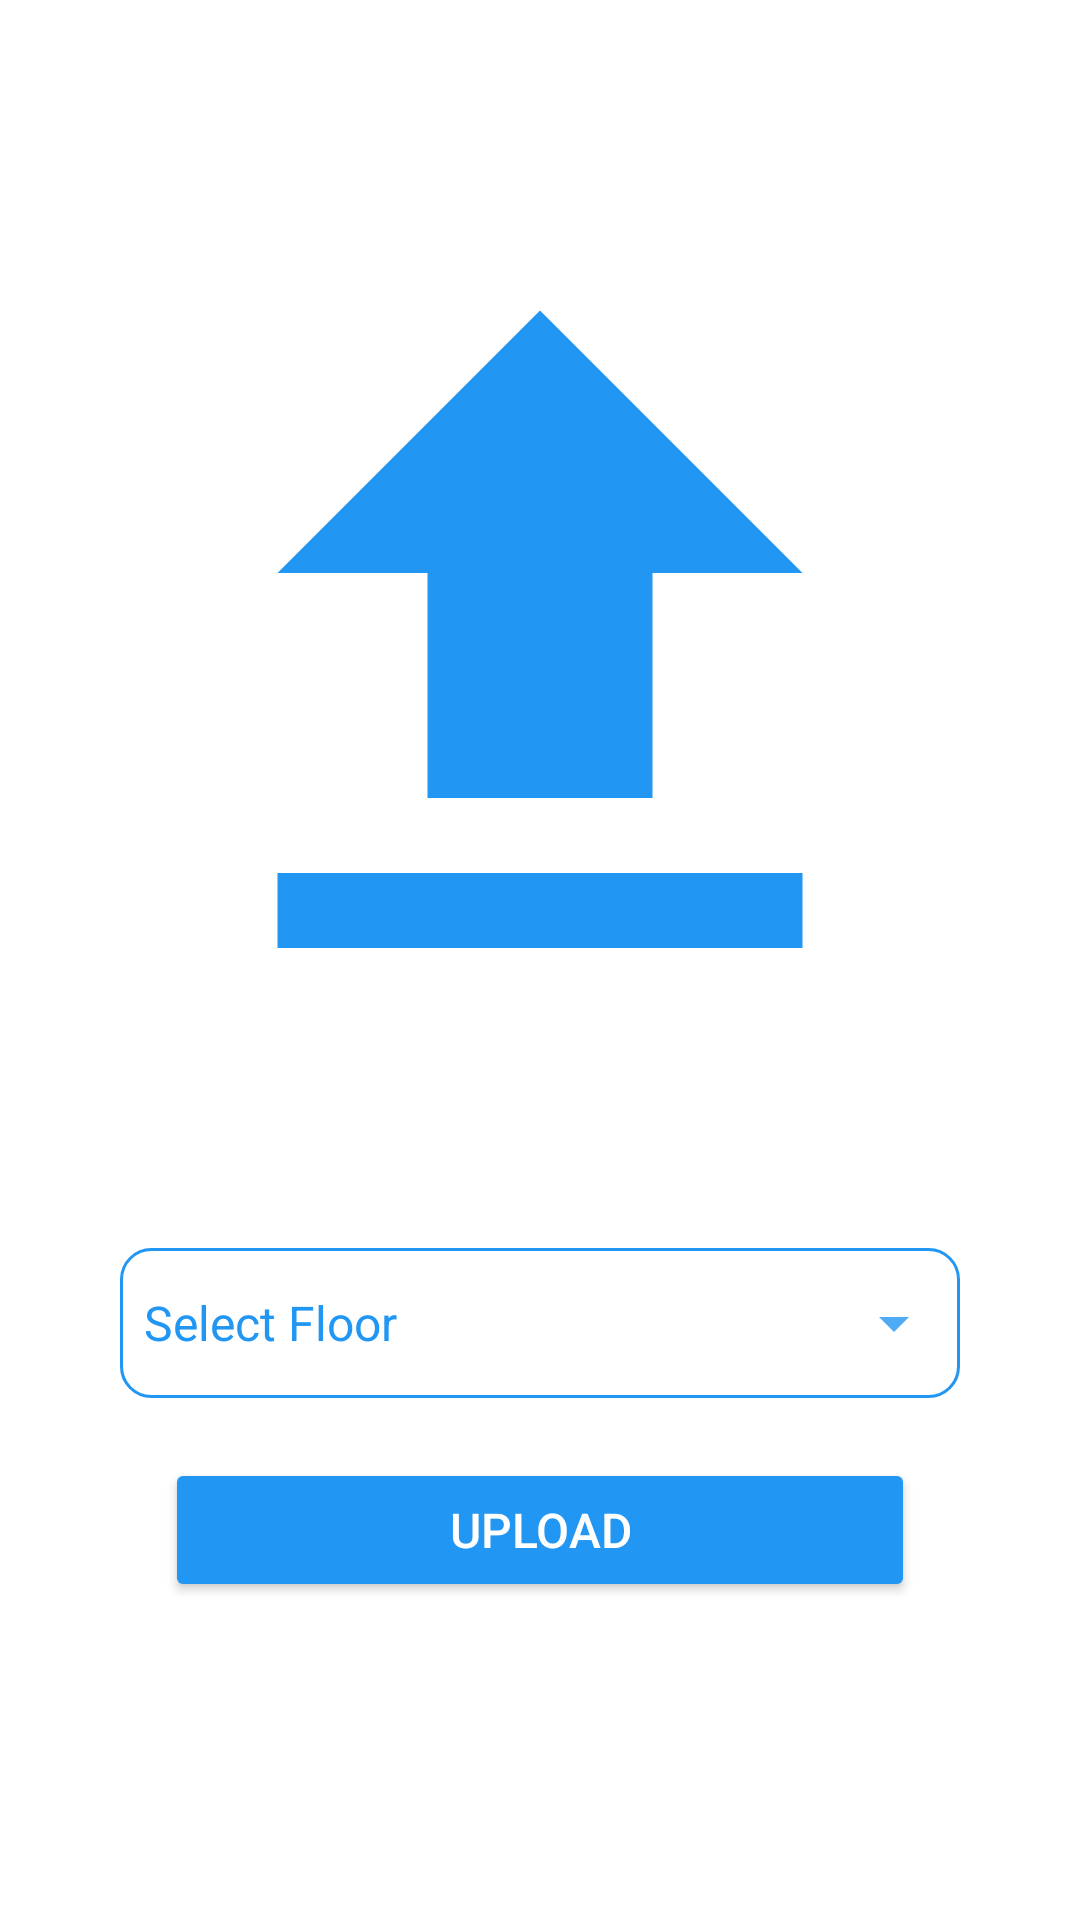

The Android layout XML behind this screen, and the referenced resources:
<!-- AndroidManifest.xml: application theme Theme.Capstonedswms -->
<!-- res/layout/activity_upload_image.xml -->
<?xml version="1.0" encoding="utf-8"?>
<LinearLayout xmlns:android="http://schemas.android.com/apk/res/android"
    xmlns:app="http://schemas.android.com/apk/res-auto"
    xmlns:tools="http://schemas.android.com/tools"
    android:layout_width="match_parent"
    android:layout_height="match_parent"
    android:background="@color/white"
    android:orientation="vertical"
    android:padding="16dp"
    tools:context=".uploadImage">

    <LinearLayout
        android:layout_width="wrap_content"
        android:layout_height="wrap_content"
        android:layout_gravity="center"
        android:orientation="vertical">

        <LinearLayout
            android:layout_width="300dp"
            android:layout_height="400dp"
            android:gravity="center"
            android:orientation="vertical">

            <ImageView
                android:id="@+id/ivchoosepic"
                android:layout_width="300dp"
                android:layout_height="400dp"
                android:src="@drawable/baseline_upload_24" />

        </LinearLayout>

        
        
        
        
        

        
        
        
        
        

        

        
        
        
        
        
        
        
        
        
        


        <Spinner
            android:id="@+id/spinner"
            android:layout_width="280dp"
            android:layout_height="50dp"
            android:layout_gravity="center"
            android:layout_weight="1"
            android:theme="@style/SpinnerTheme"
            android:background="@drawable/bg_spinner"
            android:entries="@array/spinner_items"
            android:popupBackground="@drawable/spinner_dropdown_bg"
            android:spinnerMode="dropdown" />


        <Button
            android:id="@+id/btnupload"
            android:layout_width="250dp"
            android:layout_height="wrap_content"
            android:layout_gravity="center"
            android:layout_marginTop="20dp"
            android:backgroundTint="@color/blue"
            android:text="UPLOAD"
            android:textColor="@color/white"
            android:textSize="16sp" />


    </LinearLayout>

</LinearLayout>
<!-- resources referenced by this layout -->
<resources>
  <string-array name="spinner_items">
          <item>Select Floor</item>
          <item>Building B, Floor 1</item>
          <item>Building B, Floor 2</item>
          <item>Building B, Floor 3</item>
  
      </string-array>
  <color name="blue">#2196F3</color>
  <color name="white">#FFFFFFFF</color>
  <!-- drawable baseline_upload_24 (drawable) -->
  <vector android:height="24dp" android:tint="#2196F3"
      android:viewportHeight="24" android:viewportWidth="24"
      android:width="24dp" xmlns:android="http://schemas.android.com/apk/res/android">
      <path android:fillColor="@android:color/white" android:pathData="M5,20h14v-2H5V20zM5,10h4v6h6v-6h4l-7,-7L5,10z"/>
  </vector>
  <!-- drawable bg_spinner (drawable) -->
  <?xml version="1.0" encoding="utf-8"?>
  <selector xmlns:android="http://schemas.android.com/apk/res/android">
  
      <item>
          <layer-list>
              <item>
                  <shape android:shape="rectangle">
                      <stroke android:width="1dp"
                          android:color="@color/blue"/>
                      <solid android:color="@color/white"/>
                      <padding android:right="10dp"/>
                      <corners android:radius="10dp"/>
                  </shape>
              </item>
              <item android:drawable="@drawable/ic_action_name"
              android:gravity="center|right"/>
          </layer-list>
      </item>
  
  </selector>
  <!-- drawable et_bg (drawable) -->
  <?xml version="1.0" encoding="utf-8"?>
  <shape xmlns:android="http://schemas.android.com/apk/res/android">
      <stroke
          android:color="@color/blue"
          android:width="1dp"/>
      <corners
          android:radius="20dp"/>
  
  </shape>
  <!-- drawable spinner_dropdown_bg (drawable) -->
  <?xml version="1.0" encoding="utf-8"?>
  <shape xmlns:tools="http://schemas.android.com/tools"
      xmlns:android="http://schemas.android.com/apk/res/android"
      tools:ignore="ExtraText"
      android:shape="rectangle">
  
  
          
          <stroke
              android:width="2dp"
              android:color="@color/blue"/>
          <corners
              android:radius="10dp"/>
          <solid android:color="@color/white"/>
  
      
      
  
  </shape>
  <style name="SpinnerTheme">
          <item name="android:textColor">@color/blue</item> 
      </style>
  <style name="Theme.Capstonedswms" parent="Base.Theme.Capstonedswms" />
  <!-- drawable ic_action_name (drawable-anydpi) -->
  <vector xmlns:android="http://schemas.android.com/apk/res/android"
      android:width="24dp"
      android:height="24dp"
      android:viewportWidth="24"
      android:viewportHeight="24"
      android:tint="@color/blue"
      android:alpha="0.8">
    <path
        android:fillColor="@android:color/white"
        android:pathData="M7,10l5,5 5,-5z"/>
  </vector>
  <style name="Base.Theme.Capstonedswms" parent="Theme.Material3.Light.NoActionBar">
          
          <item name="android:windowBackground">@color/white</item>
          <item name="colorPrimaryDark">@null</item>
          <item name="colorPrimary">@color/darkgreen</item>
          <item name="colorAccent">@color/black</item>
  
  
  
  
  
  
  
  
  
      </style>
  <color name="darkgreen">#385802</color>
  <color name="black">#FF000000</color>
</resources>
